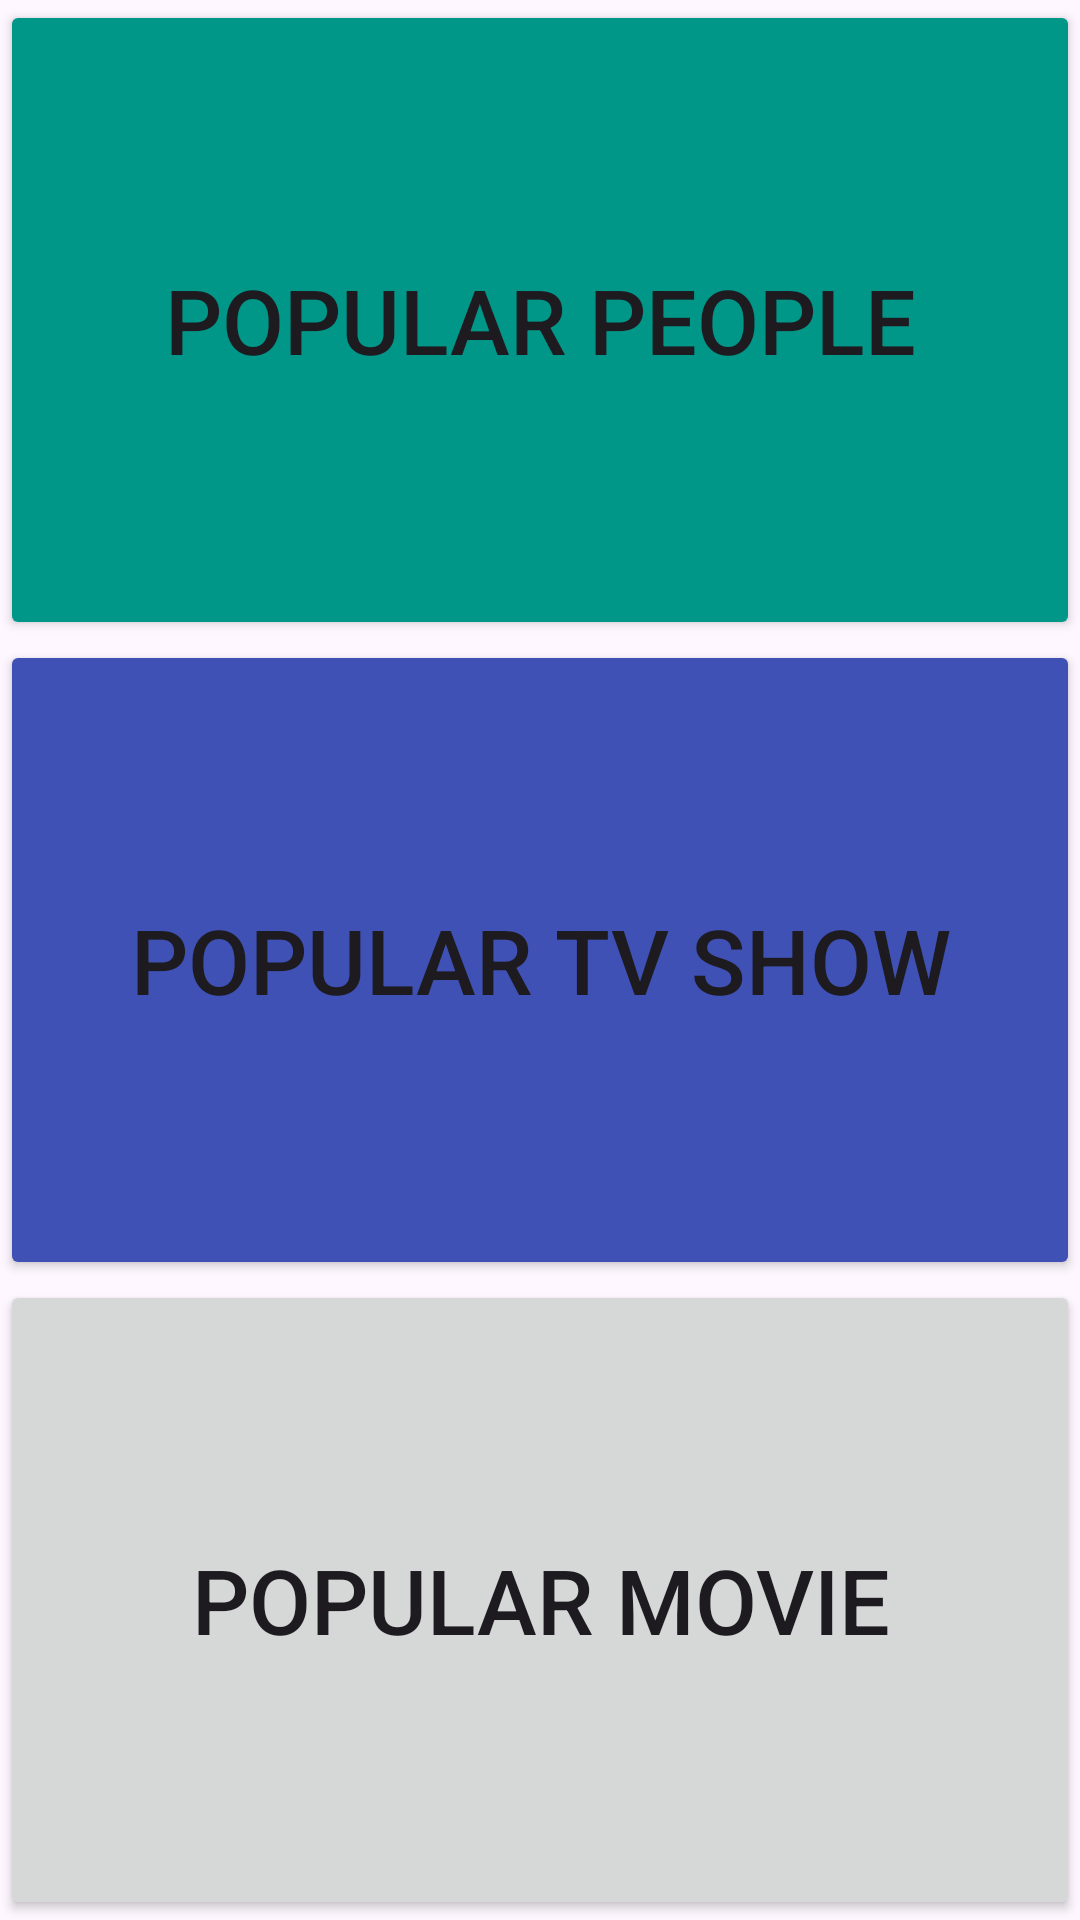

This screen was rendered from an Android layout file. Write that file and the resources it references.
<!-- AndroidManifest.xml: application theme Theme.TMDB_API -->
<!-- res/layout/activity_main.xml -->
<?xml version="1.0" encoding="utf-8"?>
<layout xmlns:android="http://schemas.android.com/apk/res/android"
    xmlns:app="http://schemas.android.com/apk/res-auto">

    <data>

    </data>

    <androidx.constraintlayout.widget.ConstraintLayout
        android:layout_width="match_parent"
        android:layout_height="match_parent">
        
        <Button
            android:id="@+id/Popular_People"
            android:layout_width="0dp"
            android:layout_height="0dp"
            android:backgroundTint="#009688"
            android:text="Popular People"
            android:textSize="30dp"
            app:layout_constraintBottom_toTopOf="@+id/Popular_TV_Show"
            app:layout_constraintEnd_toEndOf="parent"
            app:layout_constraintHorizontal_weight="1"
            app:layout_constraintStart_toStartOf="parent"
            app:layout_constraintTop_toTopOf="parent"
            app:layout_constraintVertical_weight="1" />

        
        <Button
            android:id="@+id/Popular_TV_Show"
            android:layout_width="0dp"
            android:layout_height="0dp"
            android:textSize="30dp"
            android:backgroundTint="#3F51B5"
            android:text="Popular TV Show"
            app:layout_constraintBottom_toTopOf="@+id/Popular_Movie"
            app:layout_constraintEnd_toEndOf="parent"
            app:layout_constraintHorizontal_weight="1"
            app:layout_constraintStart_toStartOf="parent"
            app:layout_constraintTop_toBottomOf="@+id/Popular_People"
            app:layout_constraintVertical_weight="1" />
        
        <Button
            android:id="@+id/Popular_Movie"
            android:layout_width="0dp"
            android:layout_height="0dp"
            android:text="Popular Movie"
            android:onClick="movies"
            android:textSize="30dp"
            app:layout_constraintBottom_toBottomOf="parent"
            app:layout_constraintEnd_toEndOf="parent"
            app:layout_constraintHorizontal_weight="1"
            app:layout_constraintStart_toStartOf="parent"
            app:layout_constraintTop_toBottomOf="@+id/Popular_TV_Show"
            app:layout_constraintVertical_weight="1" />

    </androidx.constraintlayout.widget.ConstraintLayout>
</layout>
<!-- resources referenced by this layout -->
<resources>
  <style name="Theme.TMDB_API" parent="Base.Theme.TMDB_API" />
  <style name="Base.Theme.TMDB_API" parent="Theme.Material3.DayNight.NoActionBar">
          
          
      </style>
</resources>
